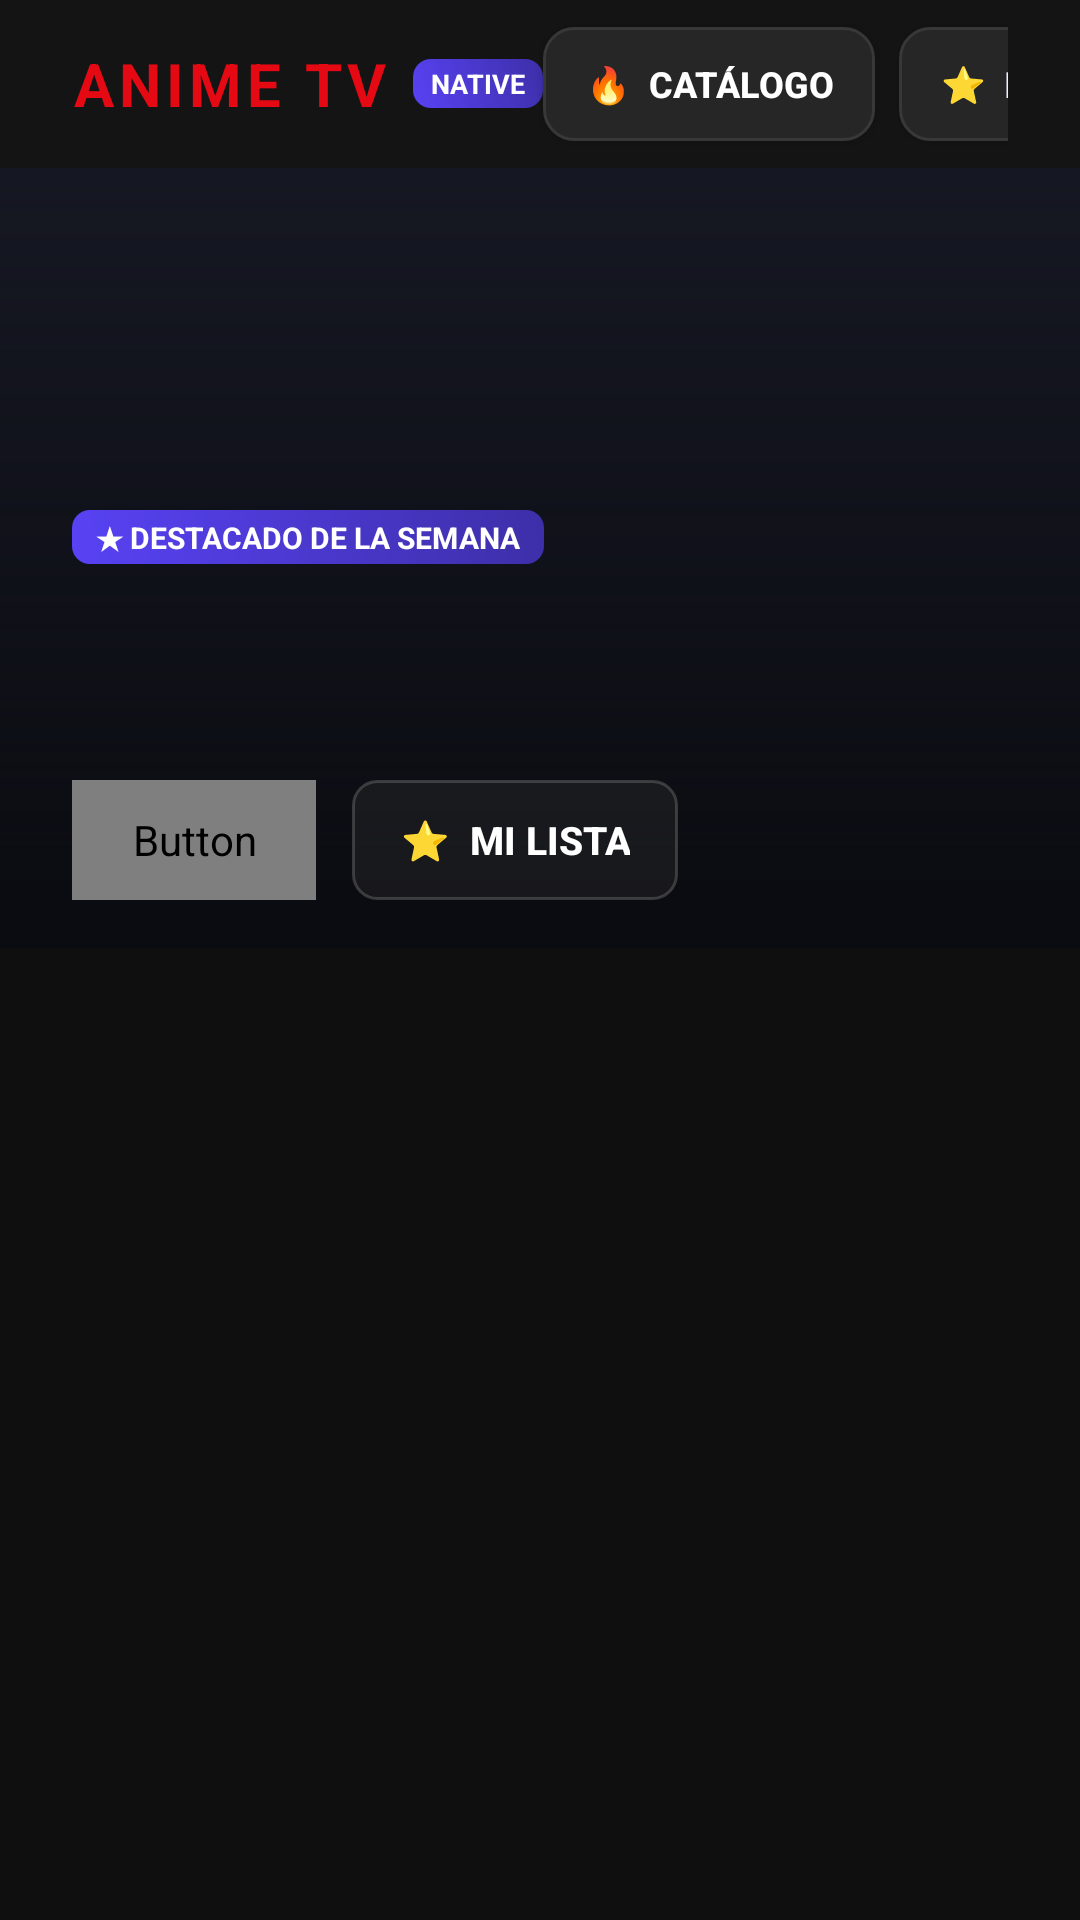

Reconstruct the res/layout file that produces this screen, plus the resources it refers to.
<!-- AndroidManifest.xml: application theme Theme.AnimeTV -->
<!-- res/layout/activity_main.xml -->
<?xml version="1.0" encoding="utf-8"?>
<LinearLayout xmlns:android="http://schemas.android.com/apk/res/android"
    android:id="@+id/mainRoot"
    android:layout_width="match_parent"
    android:layout_height="match_parent"
    android:orientation="vertical"
    android:background="#0F0F0F">

    
    <LinearLayout
        android:id="@+id/topBarHeader"
        android:layout_width="match_parent"
        android:layout_height="56dp"
        android:orientation="horizontal"
        android:gravity="center_vertical"
        android:background="#141414"
        android:paddingHorizontal="24dp">

        
        <TextView
            android:layout_width="wrap_content"
            android:layout_height="wrap_content"
            android:text="ANIME TV"
            android:textColor="#E50914"
            android:textSize="20sp"
            android:textStyle="bold"
            android:letterSpacing="0.08" />

        <TextView
            android:layout_width="wrap_content"
            android:layout_height="wrap_content"
            android:layout_marginStart="8dp"
            android:background="@drawable/bg_netflix_badge"
            android:paddingHorizontal="6dp"
            android:paddingVertical="2dp"
            android:text="NATIVE"
            android:textColor="#FFFFFF"
            android:textSize="9sp"
            android:textStyle="bold" />

        <View
            android:layout_width="0dp"
            android:layout_height="1dp"
            android:layout_weight="1" />

        
        <Button
            android:id="@+id/btnNavCatalog"
            android:layout_width="wrap_content"
            android:layout_height="38dp"
            android:background="@drawable/bg_topbar_item"
            android:focusable="true"
            android:focusableInTouchMode="true"
            android:paddingHorizontal="14dp"
            android:text="🔥  Catálogo"
            android:textColor="#FFFFFF"
            android:textSize="12sp"
            android:textStyle="bold" />

        <Button
            android:id="@+id/btnNavMyList"
            android:layout_width="wrap_content"
            android:layout_height="38dp"
            android:layout_marginStart="8dp"
            android:background="@drawable/bg_topbar_item"
            android:focusable="true"
            android:focusableInTouchMode="true"
            android:paddingHorizontal="14dp"
            android:text="⭐  Mi Lista"
            android:textColor="#F0F0FF"
            android:textSize="12sp" />

        <Button
            android:id="@+id/btnNavSearch"
            android:layout_width="wrap_content"
            android:layout_height="38dp"
            android:layout_marginStart="8dp"
            android:background="@drawable/bg_topbar_item"
            android:focusable="true"
            android:focusableInTouchMode="true"
            android:paddingHorizontal="14dp"
            android:text="🔍  Buscar"
            android:textColor="#F0F0FF"
            android:textSize="12sp" />

        <Button
            android:id="@+id/btnNavRefresh"
            android:layout_width="wrap_content"
            android:layout_height="38dp"
            android:layout_marginStart="8dp"
            android:background="@drawable/bg_topbar_item"
            android:focusable="true"
            android:focusableInTouchMode="true"
            android:paddingHorizontal="12dp"
            android:text="↻"
            android:textColor="#F0F0FF"
            android:textSize="15sp" />

    </LinearLayout>

    
    <FrameLayout
        android:layout_width="match_parent"
        android:layout_height="0dp"
        android:layout_weight="1">

        <androidx.core.widget.NestedScrollView
            android:id="@+id/scrollMain"
            android:layout_width="match_parent"
            android:layout_height="match_parent"
            android:fillViewport="true">

            <LinearLayout
                android:layout_width="match_parent"
                android:layout_height="wrap_content"
                android:orientation="vertical"
                android:paddingBottom="40dp">

                
                <FrameLayout
                    android:id="@+id/layoutHeroBanner"
                    android:layout_width="match_parent"
                    android:layout_height="260dp"
                    android:background="#151722">

                    
                    <ImageView
                        android:id="@+id/imgHeroBackdrop"
                        android:layout_width="match_parent"
                        android:layout_height="match_parent"
                        android:scaleType="centerCrop"
                        android:alpha="0.4"
                        android:contentDescription="@null" />

                    
                    <View
                        android:layout_width="match_parent"
                        android:layout_height="match_parent"
                        android:background="@drawable/bg_bottom_fader" />

                    
                    <LinearLayout
                        android:layout_width="match_parent"
                        android:layout_height="wrap_content"
                        android:layout_gravity="bottom"
                        android:orientation="vertical"
                        android:paddingHorizontal="24dp"
                        android:paddingBottom="16dp">

                        
                        <TextView
                            android:id="@+id/txtHeroBadge"
                            android:layout_width="wrap_content"
                            android:layout_height="wrap_content"
                            android:background="@drawable/bg_netflix_badge"
                            android:paddingHorizontal="8dp"
                            android:paddingVertical="2dp"
                            android:text="★ DESTACADO DE LA SEMANA"
                            android:textColor="#FFFFFF"
                            android:textSize="10sp"
                            android:textStyle="bold" />

                        
                        <TextView
                            android:id="@+id/txtHeroTitle"
                            android:layout_width="match_parent"
                            android:layout_height="wrap_content"
                            android:layout_marginTop="6dp"
                            android:textColor="#FFFFFF"
                            android:textSize="24sp"
                            android:textStyle="bold"
                            android:shadowColor="#000000"
                            android:shadowRadius="10" />

                        
                        <TextView
                            android:id="@+id/txtHeroSynopsis"
                            android:layout_width="600dp"
                            android:layout_height="wrap_content"
                            android:layout_marginTop="4dp"
                            android:maxLines="2"
                            android:ellipsize="end"
                            android:textColor="#D0D3E2"
                            android:textSize="13sp"
                            android:shadowColor="#000000"
                            android:shadowRadius="6" />

                        
                        <LinearLayout
                            android:layout_width="wrap_content"
                            android:layout_height="wrap_content"
                            android:layout_marginTop="12dp"
                            android:orientation="horizontal">

                            <Button
                                android:id="@+id/btnHeroPlay"
                                android:layout_width="wrap_content"
                                android:layout_height="40dp"
                                android:background="@drawable/bg_netflix_btn_play"
                                android:focusable="true"
                                android:focusableInTouchMode="true"
                                android:paddingHorizontal="20dp"
                                android:text="▶  Ver Ahora"
                                android:textColor="@color/color_netflix_btn_play"
                                android:textSize="13sp"
                                android:textStyle="bold" />

                            <Button
                                android:id="@+id/btnHeroFavorite"
                                android:layout_width="wrap_content"
                                android:layout_height="40dp"
                                android:layout_marginStart="12dp"
                                android:background="@drawable/bg_netflix_btn_secondary"
                                android:focusable="true"
                                android:focusableInTouchMode="true"
                                android:paddingHorizontal="16dp"
                                android:text="⭐  Mi Lista"
                                android:textColor="#FFFFFF"
                                android:textSize="13sp"
                                android:textStyle="bold" />

                        </LinearLayout>

                    </LinearLayout>

                </FrameLayout>

                
                <androidx.recyclerview.widget.RecyclerView
                    android:id="@+id/recyclerCatalogRows"
                    android:layout_width="match_parent"
                    android:layout_height="wrap_content"
                    android:layout_marginTop="16dp"
                    android:nestedScrollingEnabled="false"
                    android:overScrollMode="never" />

            </LinearLayout>

        </androidx.core.widget.NestedScrollView>

        
        <ProgressBar
            android:id="@+id/progressBarHome"
            android:layout_width="60dp"
            android:layout_height="60dp"
            android:layout_gravity="center"
            android:indeterminateTint="#E50914"
            android:visibility="gone" />

    </FrameLayout>

</LinearLayout>
<!-- resources referenced by this layout -->
<resources>
  <!-- drawable bg_bottom_fader (drawable) -->
  <?xml version="1.0" encoding="utf-8"?>
  <shape xmlns:android="http://schemas.android.com/apk/res/android"
      android:shape="rectangle">
      <gradient
          android:angle="270"
          android:startColor="#00000000"
          android:centerColor="#800A0B10"
          android:endColor="#FF0A0B10"
          android:type="linear" />
  </shape>
  <!-- drawable bg_netflix_badge (drawable) -->
  <?xml version="1.0" encoding="utf-8"?>
  <shape xmlns:android="http://schemas.android.com/apk/res/android"
      android:shape="rectangle">
      <gradient
          android:startColor="@color/active_accent"
          android:endColor="@color/active_accent_deep"
          android:angle="45" />
      <corners android:radius="6dp" />
      <padding
          android:left="8dp"
          android:top="4dp"
          android:right="8dp"
          android:bottom="4dp" />
  </shape>
  <!-- drawable bg_netflix_btn_play (drawable) -->
  <?xml version="1.0" encoding="utf-8"?>
  <selector xmlns:android="http://schemas.android.com/apk/res/android">
      
      <item android:state_focused="true">
          <shape android:shape="rectangle">
              <solid android:color="#E50914" />
              <stroke android:width="3dp" android:color="#FFFFFF" />
              <corners android:radius="8dp" />
          </shape>
      </item>
      
      <item android:state_pressed="true">
          <shape android:shape="rectangle">
              <solid android:color="#B20710" />
              <stroke android:width="2dp" android:color="#FFFFFF" />
              <corners android:radius="8dp" />
          </shape>
      </item>
      
      <item>
          <shape android:shape="rectangle">
              <solid android:color="#FFFFFF" />
              <corners android:radius="8dp" />
          </shape>
      </item>
  </selector>
  <!-- drawable bg_topbar_item (drawable) -->
  <?xml version="1.0" encoding="utf-8"?>
  <selector xmlns:android="http://schemas.android.com/apk/res/android">
      
      <item android:state_focused="true">
          <shape android:shape="rectangle">
              <solid android:color="#E50914" />
              <stroke android:width="3dp" android:color="#FFFFFF" />
              <corners android:radius="10dp" />
          </shape>
      </item>
      
      <item android:state_pressed="true">
          <shape android:shape="rectangle">
              <solid android:color="#B20710" />
              <stroke android:width="2dp" android:color="#FFFFFF" />
              <corners android:radius="10dp" />
          </shape>
      </item>
      
      <item>
          <shape android:shape="rectangle">
              <solid android:color="#262626" />
              <stroke android:width="1dp" android:color="#383838" />
              <corners android:radius="10dp" />
          </shape>
      </item>
  </selector>
  <style name="Theme.AnimeTV" parent="Theme.AppCompat.NoActionBar">
          <item name="android:windowBackground">#000000</item>
          <item name="android:colorBackground">#000000</item>
          <item name="android:windowNoTitle">true</item>
          <item name="android:windowActionBar">false</item>
          <item name="android:windowFullscreen">true</item>
          <item name="android:windowContentOverlay">@null</item>
      </style>
  <color name="active_accent">#5842F4</color>
  <color name="active_accent_deep">#3D2FA8</color>
</resources>
